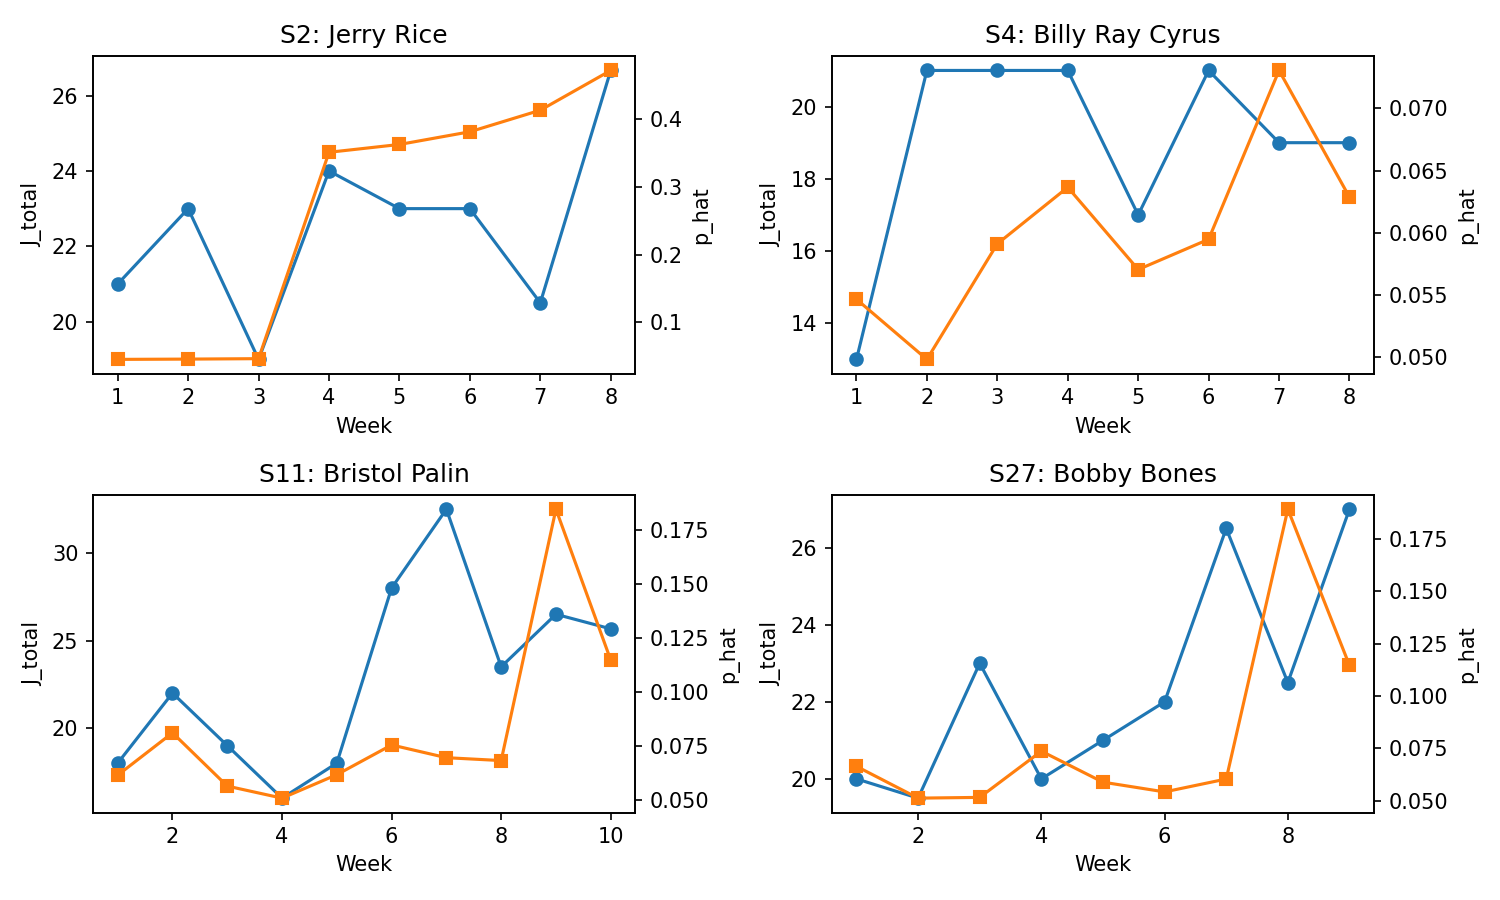

Source data for this figure (header and first rows):
season, week, celebrity_name, J_total, p_hat, eliminated
2, 1, Jerry Rice, 21.0, 0.04545, 0
2, 2, Jerry Rice, 23.0, 0.04587, 0
2, 3, Jerry Rice, 19.0, 0.04651, 0
2, 4, Jerry Rice, 24.0, 0.351, 0
2, 5, Jerry Rice, 23.0, 0.3626, 0
2, 6, Jerry Rice, 23.0, 0.3813, 0
2, 7, Jerry Rice, 20.5, 0.4131, 0
2, 8, Jerry Rice, 26.67, 0.4718, 0
4, 1, Billy Ray Cyrus, 13.0, 0.05466, 0
4, 2, Billy Ray Cyrus, 21.0, 0.04983, 0
4, 3, Billy Ray Cyrus, 21.0, 0.05911, 0
4, 4, Billy Ray Cyrus, 21.0, 0.06365, 0
4, 5, Billy Ray Cyrus, 17.0, 0.05705, 0
4, 6, Billy Ray Cyrus, 21.0, 0.05947, 0
4, 7, Billy Ray Cyrus, 19.0, 0.07304, 0
4, 8, Billy Ray Cyrus, 19.0, 0.06286, 1
11, 1, Bristol Palin, 18.0, 0.06134, 0
11, 2, Bristol Palin, 22.0, 0.08098, 0
11, 3, Bristol Palin, 19.0, 0.05628, 0
11, 4, Bristol Palin, 16.0, 0.05069, 0
11, 5, Bristol Palin, 18.0, 0.06157, 0
11, 6, Bristol Palin, 28, 0.07536, 0
11, 7, Bristol Palin, 32.5, 0.06945, 0
11, 8, Bristol Palin, 23.5, 0.06811, 0
11, 9, Bristol Palin, 26.5, 0.1847, 0
11, 10, Bristol Palin, 25.67, 0.1147, 0
27, 1, Bobby Bones, 20.0, 0.06649, 0
27, 2, Bobby Bones, 19.5, 0.05135, 0
27, 3, Bobby Bones, 23.0, 0.05171, 0
27, 4, Bobby Bones, 20.0, 0.07373, 0
27, 5, Bobby Bones, 21.0, 0.05896, 0
27, 6, Bobby Bones, 22.0, 0.05432, 0
27, 7, Bobby Bones, 26.5, 0.06045, 0
27, 8, Bobby Bones, 22.5, 0.189, 0
27, 9, Bobby Bones, 27.0, 0.1146, 0
